Photos from the image-classification dataset "leaf_disease_dataset" in the GitHub repository dhawsespandan/agrisense-ai. Its 5 classes are: alternaria leaf spot, brown spot, gray spot, healthy leaf, rust.

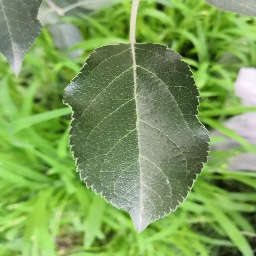
Label: healthy leaf

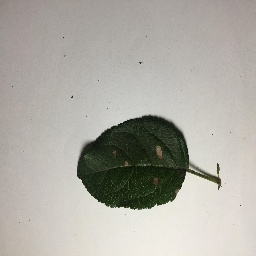
Label: gray spot

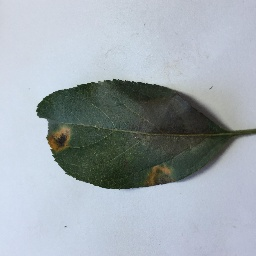
Label: rust

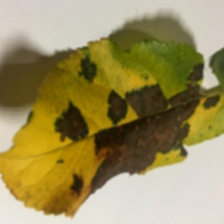
Label: brown spot

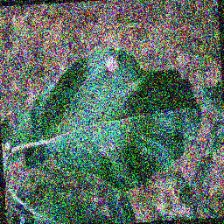
Label: gray spot

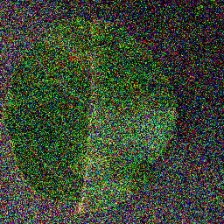
Label: alternaria leaf spot
